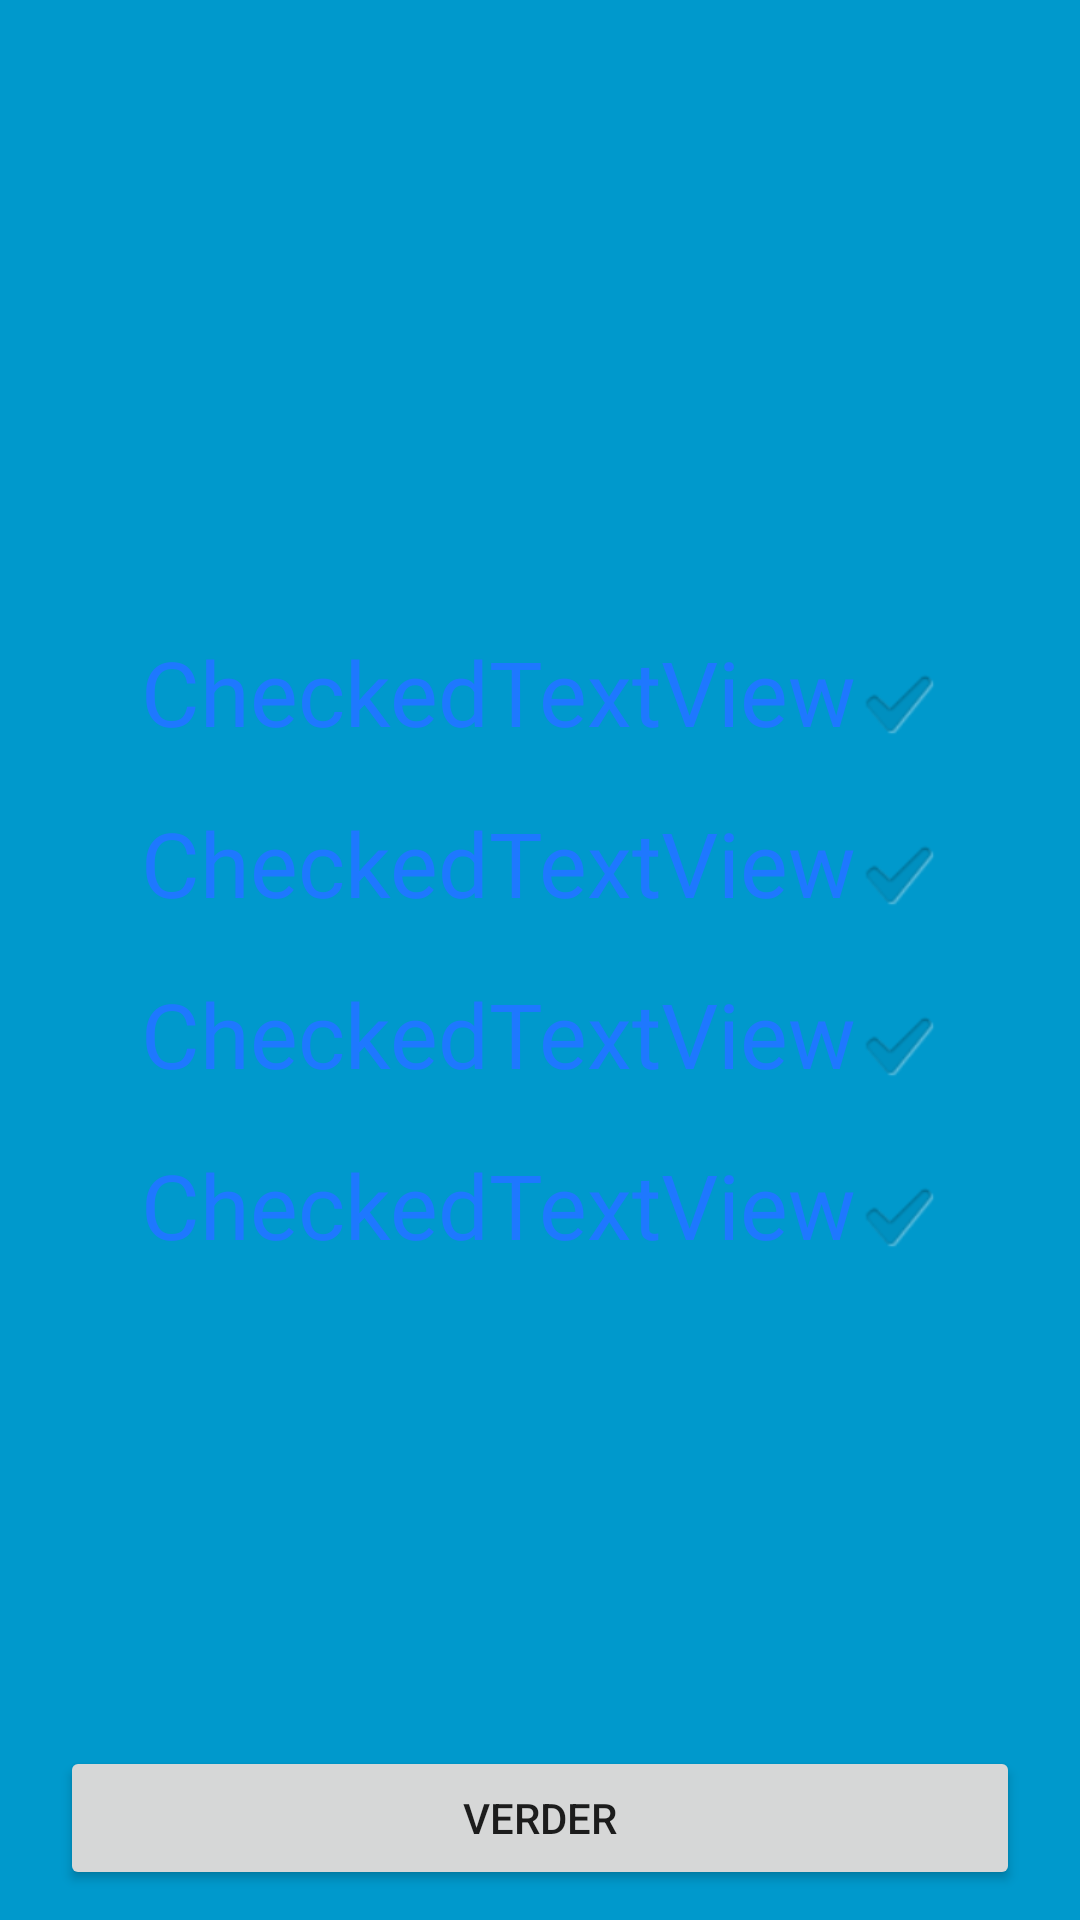

Here is an Android app screen rendered from its layout file. Give the layout XML and the strings, colors and styles it references.
<!-- AndroidManifest.xml: activity theme FullscreenTheme -->
<!-- res/layout/activity_result.xml -->
<RelativeLayout xmlns:android="http://schemas.android.com/apk/res/android"
    xmlns:tools="http://schemas.android.com/tools"
    android:layout_width="match_parent"
    android:layout_height="match_parent"
    android:background="#0099cc"
    tools:context="com.wykon.intime.activity.game.ResultActivity">

    

    

    <TextView
        android:id="@+id/tvText"
        android:layout_width="wrap_content"
        android:layout_height="wrap_content"
        android:layout_alignParentTop="true"
        android:layout_centerHorizontal="true"
        android:fontFamily="@font/aladin_regular"
        android:textAlignment="center"
        android:textColor="@android:color/white"
        android:textSize="26sp"
        android:visibility="visible"
        tools:text="Geef aan welke woorden geraden zijn" />

    <RelativeLayout
        android:id="@+id/rlWords"
        android:layout_width="match_parent"
        android:layout_height="wrap_content"
        android:layout_centerVertical="true"
        android:layout_marginBottom="40dp"
        android:layout_marginLeft="20dp"
        android:layout_marginRight="20dp"
        android:layout_marginTop="40dp"
        android:background="@drawable/rounded_backround"
        android:paddingBottom="20dp"
        android:paddingEnd="10dp"
        android:paddingStart="10dp"
        android:paddingTop="20dp">

        <ScrollView
            android:id="@+id/svWords"
            android:layout_width="match_parent"
            android:layout_height="wrap_content">

            <RelativeLayout
                android:layout_width="match_parent"
                android:layout_height="wrap_content">

                <CheckedTextView
                    android:id="@+id/ctvWord1"
                    android:layout_width="wrap_content"
                    android:layout_height="wrap_content"
                    android:layout_centerHorizontal="true"
                    android:checkMark="?android:attr/textCheckMark"
                    android:checked="false"
                    android:fontFamily="@font/aladin_regular"
                    android:text="CheckedTextView"
                    android:textAllCaps="false"
                    android:textColor="@color/gameWord"
                    android:textSize="30sp"
                    tools:text="test" />

                <CheckedTextView
                    android:id="@+id/ctvWord2"
                    android:layout_width="wrap_content"
                    android:layout_height="wrap_content"
                    android:layout_below="@+id/ctvWord1"
                    android:layout_centerHorizontal="true"
                    android:layout_marginTop="9dp"
                    android:checkMark="?android:attr/textCheckMark"
                    android:checked="false"
                    android:fontFamily="@font/aladin_regular"
                    android:text="CheckedTextView"
                    android:textAllCaps="false"
                    android:textColor="@color/gameWord"
                    android:textSize="30sp"
                    tools:text="test" />

                <CheckedTextView
                    android:id="@+id/ctvWord3"
                    android:layout_width="wrap_content"
                    android:layout_height="wrap_content"
                    android:layout_below="@+id/ctvWord2"
                    android:layout_centerHorizontal="true"
                    android:layout_marginTop="9dp"
                    android:checkMark="?android:attr/textCheckMark"
                    android:checked="false"
                    android:fontFamily="@font/aladin_regular"
                    android:text="CheckedTextView"
                    android:textAllCaps="false"
                    android:textColor="@color/gameWord"
                    android:textSize="30sp"
                    tools:text="test" />

                <CheckedTextView
                    android:id="@+id/ctvWord4"
                    android:layout_width="wrap_content"
                    android:layout_height="wrap_content"
                    android:layout_below="@+id/ctvWord3"
                    android:layout_centerHorizontal="true"
                    android:layout_marginTop="9dp"
                    android:checkMark="?android:attr/textCheckMark"
                    android:checked="false"
                    android:fontFamily="@font/aladin_regular"
                    android:text="CheckedTextView"
                    android:textAllCaps="false"
                    android:textColor="@color/gameWord"
                    android:textSize="30sp"
                    tools:text="test" />

                <CheckedTextView
                    android:id="@+id/ctvWord5"
                    android:layout_width="wrap_content"
                    android:layout_height="wrap_content"
                    android:layout_below="@+id/ctvWord4"
                    android:layout_centerHorizontal="true"
                    android:layout_marginTop="9dp"
                    android:checkMark="?android:attr/textCheckMark"
                    android:checked="false"
                    android:fontFamily="@font/aladin_regular"
                    android:text="CheckedTextView"
                    android:textAllCaps="false"
                    android:textColor="@color/gameWord"
                    android:textSize="30sp"
                    android:visibility="gone"
                    tools:text="test" />

                <CheckedTextView
                    android:id="@+id/ctvWord6"
                    android:layout_width="wrap_content"
                    android:layout_height="wrap_content"
                    android:layout_below="@+id/ctvWord5"
                    android:layout_centerHorizontal="true"
                    android:layout_marginTop="9dp"
                    android:checkMark="?android:attr/textCheckMark"
                    android:checked="false"
                    android:fontFamily="@font/aladin_regular"
                    android:text="CheckedTextView"
                    android:textAllCaps="false"
                    android:textColor="@color/gameWord"
                    android:textSize="30sp"
                    android:visibility="gone"
                    tools:text="test" />

            </RelativeLayout>
        </ScrollView>

    </RelativeLayout>

    <Button
        android:id="@+id/bContinue"
        android:layout_width="match_parent"
        android:layout_height="wrap_content"
        android:layout_alignParentBottom="true"
        android:layout_marginBottom="10dp"
        android:layout_marginEnd="20dp"
        android:layout_marginStart="20dp"
        android:text="Verder" />

</RelativeLayout>
<!-- resources referenced by this layout -->
<resources>
  <color name="gameWord">#1E78FF</color>
  <style name="FullscreenTheme" parent="AppTheme">
          <item name="android:actionBarStyle">@style/FullscreenActionBarStyle</item>
          <item name="android:windowActionBarOverlay">true</item>
          <item name="android:windowBackground">@null</item>
          <item name="metaButtonBarStyle">?android:attr/buttonBarStyle</item>
          <item name="metaButtonBarButtonStyle">?android:attr/buttonBarButtonStyle</item>
      </style>
  <style name="AppTheme" parent="Theme.AppCompat.Light.NoActionBar">
          
          <item name="colorPrimary">@color/colorPrimary</item>
          <item name="colorPrimaryDark">@color/colorPrimaryDark</item>
          <item name="colorAccent">@color/colorAccent</item>
      </style>
  <style name="FullscreenActionBarStyle" parent="Widget.AppCompat.ActionBar">
          <item name="android:background">@color/black_overlay</item>
      </style>
  <color name="colorPrimary">#0099cc</color>
  <color name="colorPrimaryDark">#303F9F</color>
  <color name="colorAccent">#000000</color>
  <color name="black_overlay">#66000000</color>
</resources>
